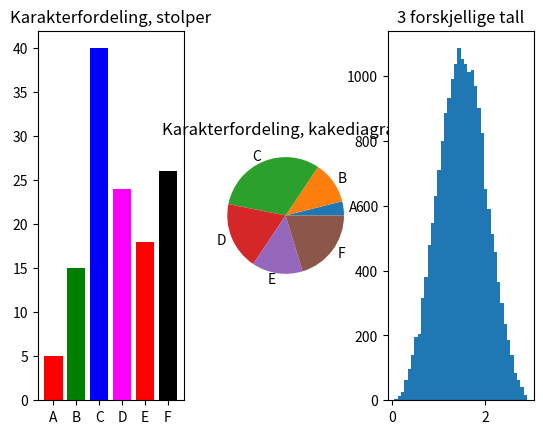

Write the Python code that produced this figure.
#!/usr/bin/env python3
# -*- coding: utf-8 -*-
"""
Created on Mon Oct  4 19:39:19 2021

@author: -anders-
"""

import matplotlib.pyplot as plt
import random

karakterer = ["A", "B", "C", "D", "E", "F"]

antall = [5, 15, 40, 24, 18, 26]


plt.subplot(1, 3, 1)
plt.bar(karakterer, antall, color=("red", "green", "blue", "magenta", "red", "black"))
plt.title("Karakterfordeling, stolper")


plt.subplot(1, 3, 2)
plt.pie(antall, labels=karakterer)
plt.title("Karakterfordeling, kakediagram")


plt.subplot(1, 3, 3)
verdier = []
for i in range(20000):
    verdi = random.random() + random.random() + random.random()
    verdier.append(verdi)
plt.hist(verdier, 40)
plt.title("3 forskjellige tall")
plt.show()